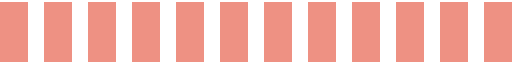
t = 0.00 s
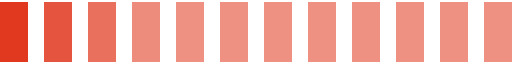
t = 0.20 s
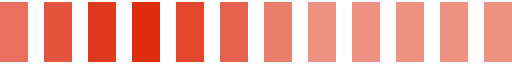
t = 0.41 s
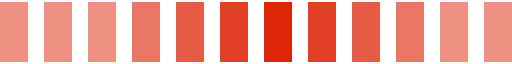
t = 0.60 s
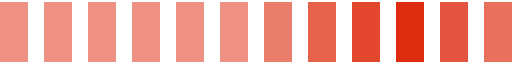
t = 0.80 s
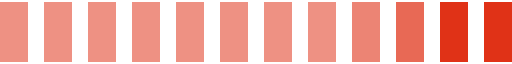
t = 0.93 s

The animated SVG that drew these frames (rendered in a browser with its animation timeline set to each time). Animation: 12 CSS @keyframes rules; one cycle of 1.20 s, repeats indefinitely.


<svg xmlns="http://www.w3.org/2000/svg" width="128px" height="15px" viewBox="0 0 128 15">
  <style>

    @keyframes svg1  { 0% { opacity: .5; } 20% { opacity: 1; } 40% { opacity: .5; } }
    @keyframes svg2  { 5% { opacity: .5; } 25% { opacity: 1; } 45% { opacity: .5; } }
    @keyframes svg3  { 10% { opacity: .5; } 30% { opacity: 1; } 50% { opacity: .5; } }
    @keyframes svg4  { 15% { opacity: .5; } 35% { opacity: 1; } 55% { opacity: .5; } }
    @keyframes svg5  { 20% { opacity: .5; } 40% { opacity: 1; } 60% { opacity: .5; } }
    @keyframes svg6  { 25% { opacity: .5; } 45% { opacity: 1; } 65% { opacity: .5; } }
    @keyframes svg7  { 30% { opacity: .5; } 50% { opacity: 1; } 70% { opacity: .5; } }
    @keyframes svg8  { 35% { opacity: .5; } 55% { opacity: 1; } 75% { opacity: .5; } }
    @keyframes svg9  { 40% { opacity: .5; } 60% { opacity: 1; } 80% { opacity: .5; } }
    @keyframes svg10  { 45% { opacity: .5; } 65% { opacity: 1; } 85% { opacity: .5; } }
    @keyframes svg11  { 55% { opacity: .5; } 75% { opacity: 1; } 95% { opacity: .5; } }
    @keyframes svg12  { 60% { opacity: .5; } 80% { opacity: 1; } 100% { opacity: .5; } }

    #svg1  { animation-name: svg1; }
    #svg2  { animation-name: svg2; }
    #svg3  { animation-name: svg3; }
    #svg4  { animation-name: svg4; }
    #svg5  { animation-name: svg5; }
    #svg6  { animation-name: svg6; }
    #svg7  { animation-name: svg7; }
    #svg8  { animation-name: svg8; }
    #svg9  { animation-name: svg9; }
    #svg10 { animation-name: svg10; }
    #svg11 { animation-name: svg11; }
    #svg12 { animation-name: svg12; }

    rect {
      fill: #de2508;
    }

    rect{
      animation-duration: 1.2s;
      animation-iteration-count: infinite;
      animation-timing-function: linear;
      opacity: 0.5;
    }
  </style>

  <rect id="svg1"  width="7" height="15" y="0" x="0" />
  <rect id="svg2"  width="7" height="15" y="0" x="11" />
  <rect id="svg3"  width="7" height="15" y="0" x="22" />
  <rect id="svg4"  width="7" height="15" y="0" x="33" />
  <rect id="svg5"  width="7" height="15" y="0" x="44" />
  <rect id="svg6"  width="7" height="15" y="0" x="55" />
  <rect id="svg7"  width="7" height="15" y="0" x="66" />
  <rect id="svg8"  width="7" height="15" y="0" x="77" />
  <rect id="svg9"  width="7" height="15" y="0" x="88" />
  <rect id="svg10" width="7" height="15" y="0" x="99" />
  <rect id="svg11" width="7" height="15" y="0" x="110" />
  <rect id="svg12" width="7" height="15" y="0" x="121" />
</svg>
